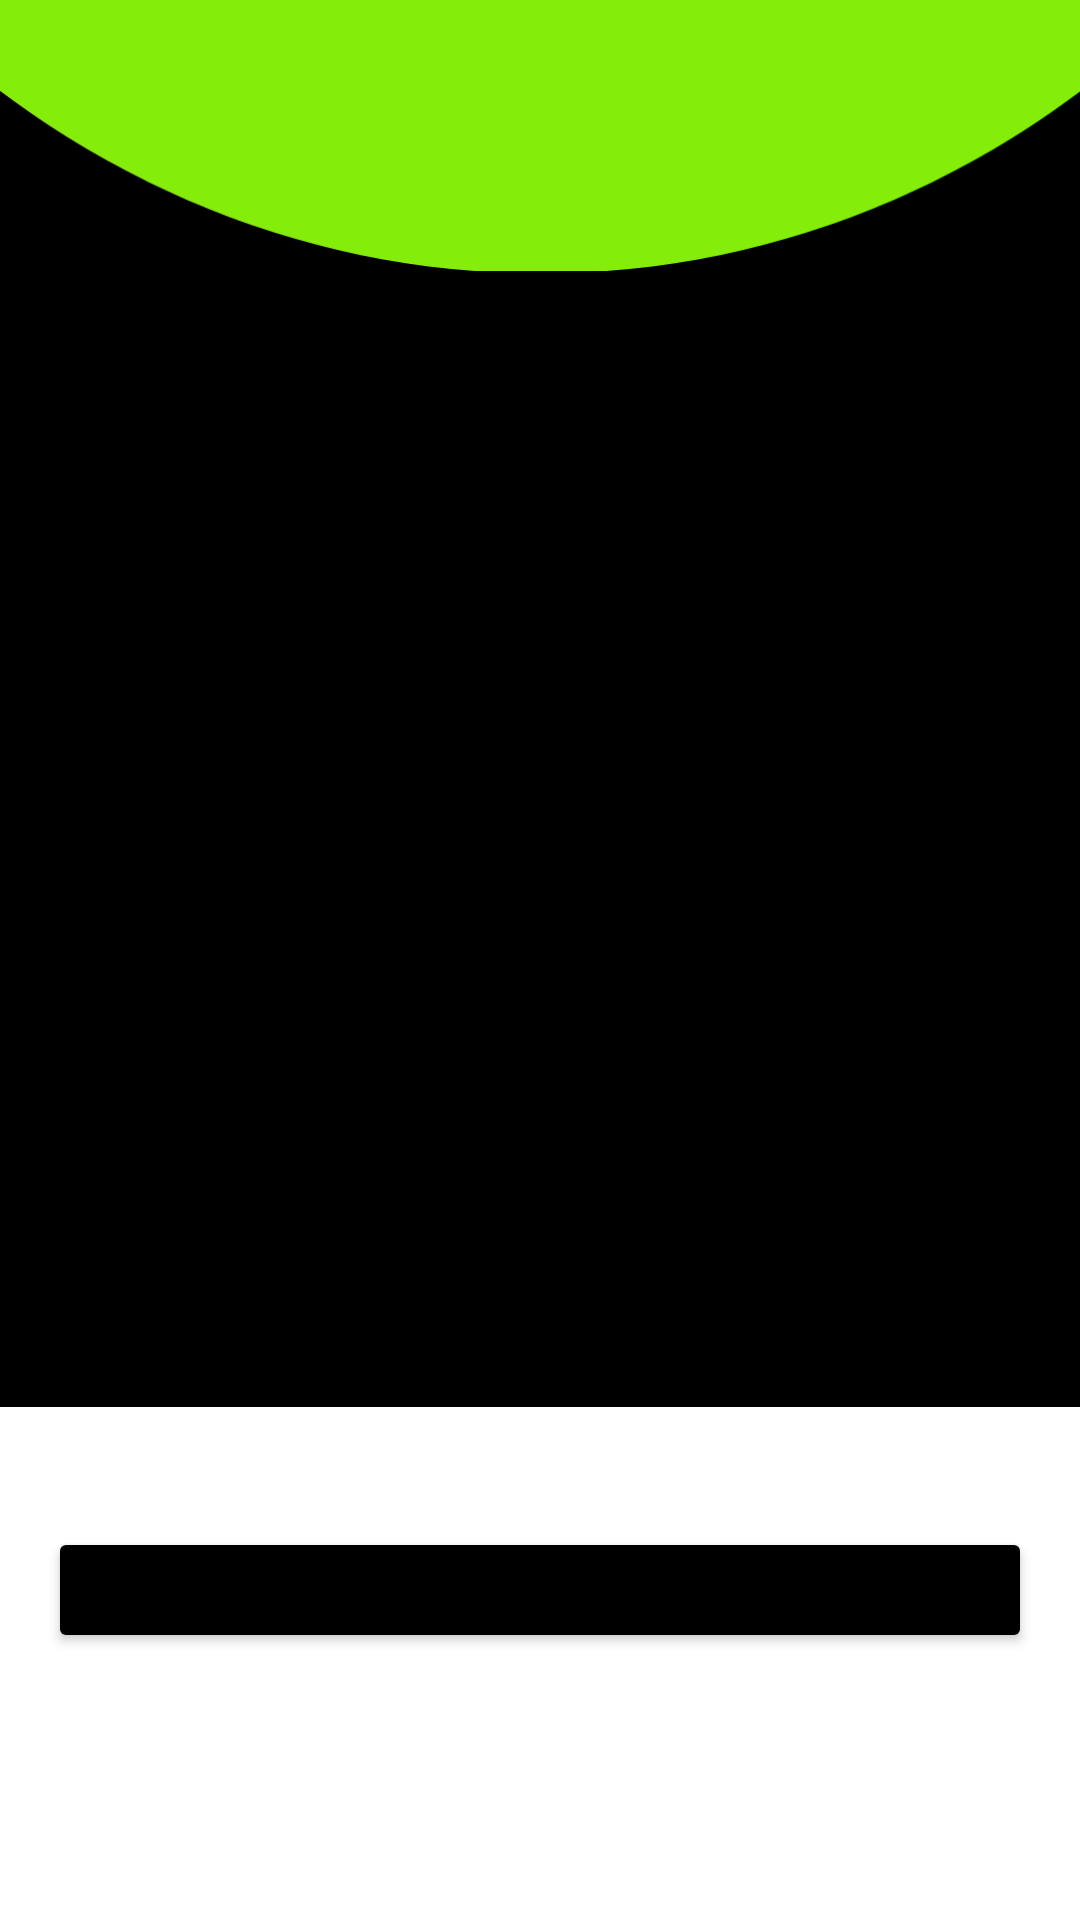

The Android layout XML behind this screen, and the referenced resources:
<!-- AndroidManifest.xml: application theme Theme.Upsplash -->
<!-- res/layout/fragment_auth.xml -->
<?xml version="1.0" encoding="utf-8"?>
<androidx.constraintlayout.widget.ConstraintLayout xmlns:android="http://schemas.android.com/apk/res/android"
    xmlns:app="http://schemas.android.com/apk/res-auto"
    xmlns:tools="http://schemas.android.com/tools"
    android:layout_width="match_parent"
    android:layout_height="match_parent">

    <View
        android:id="@+id/background_black"
        android:layout_width="match_parent"
        android:layout_height="470dp"
        android:background="@drawable/rectangle_1"
        app:layout_constraintEnd_toEndOf="parent"
        app:layout_constraintStart_toStartOf="parent"
        app:layout_constraintTop_toTopOf="parent" />

    <View
        android:id="@+id/ellipse_12"
        android:layout_width="634dp"
        android:layout_height="686dp"
        android:layout_marginBottom="110dp"
        android:background="@drawable/ellipse_11"
        app:layout_constraintBottom_toTopOf="@id/unsplashView"
        app:layout_constraintEnd_toEndOf="parent"
        app:layout_constraintStart_toStartOf="parent" />

    <ImageView
        android:id="@+id/unsplashView"
        android:layout_width="wrap_content"
        android:layout_height="wrap_content"
        android:layout_marginTop="200dp"
        android:src="@drawable/rectangle_4"
        app:layout_constraintEnd_toEndOf="parent"
        app:layout_constraintStart_toStartOf="parent"
        app:layout_constraintTop_toTopOf="parent"
        tools:ignore="ContentDescription" />

    <Button
        android:id="@+id/loginButton"
        android:layout_width="328dp"
        android:layout_height="42dp"
        android:layout_gravity="center"
        android:layout_marginBottom="50dp"
        android:backgroundTint="@color/black"
        android:text="@string/login_to_unsplash"
        app:layout_constraintBottom_toBottomOf="parent"
        app:layout_constraintEnd_toEndOf="parent"
        app:layout_constraintStart_toStartOf="parent"
        app:layout_constraintTop_toBottomOf="@id/background_black" />

    <ProgressBar
        android:id="@+id/loginProgress"
        android:layout_width="wrap_content"
        android:layout_height="wrap_content"
        android:visibility="gone"
        app:layout_constraintBottom_toBottomOf="parent"
        app:layout_constraintEnd_toEndOf="parent"
        app:layout_constraintStart_toStartOf="parent"
        app:layout_constraintTop_toTopOf="parent" />
</androidx.constraintlayout.widget.ConstraintLayout>
<!-- resources referenced by this layout -->
<resources>
  <color name="black">#FF000000</color>
  <!-- drawable ellipse_11 (drawable) -->
  <?xml version="1.0" encoding="utf-8"?>
  <vector xmlns:android="http://schemas.android.com/apk/res/android"
      xmlns:aapt="http://schemas.android.com/aapt"
      android:width="634dp"
      android:height="686dp"
      android:viewportWidth="634"
      android:viewportHeight="686">
      <group>
          <clip-path android:pathData="M633.625 343.406C633.625 533.064 491.783 686.812 316.812 686.812C141.842 686.812 0 533.064 0 343.406C0 153.748 141.842 0 316.812 0C491.783 0 633.625 153.748 633.625 343.406Z" />
          <group
              android:pivotX="316.812"
              android:pivotY="343.406"
              android:rotation="90"
              android:scaleX="2"
              android:scaleY="2"
              android:translateX="1"
              android:translateY="0">
              <path android:pathData="M0 0V686.812H633.625V0">
                  <aapt:attr name="android:fillColor">
                      <gradient
                          android:endX="475.219"
                          android:endY="343.406"
                          android:startX="158.406"
                          android:startY="343.406"
                          android:type="linear">
                          <item
                              android:color="#85ED0C"
                              android:offset="0" />
                          <item
                              android:color="#84ED0A"
                              android:offset="1" />
                      </gradient>
                  </aapt:attr>
              </path>
          </group>
      </group>
  </vector>
  <!-- drawable rectangle_1 (drawable) -->
  <?xml version="1.0" encoding="utf-8"?>
  <vector xmlns:android="http://schemas.android.com/apk/res/android"
      android:width="411dp"
      android:height="470dp"
      android:viewportWidth="411"
      android:viewportHeight="470">
  
      <group>
  
          <clip-path android:pathData="M0 0H411V469.012H0V0Z" />
  
          <path
              android:fillColor="#000000"
              android:pathData="M0 0V469.012H411V0" />
  
      </group>
  
  </vector>
  <string name="login_to_unsplash">Login with Unsplash</string>
  <style name="Theme.Upsplash" parent="Theme.MaterialComponents.DayNight.NoActionBar">
          
          <item name="colorPrimary">@color/purple_500</item>
          <item name="colorPrimaryVariant">@color/light_green</item>
          <item name="colorOnPrimary">@color/white</item>
          
          <item name="colorSecondary">@color/teal_200</item>
          <item name="colorSecondaryVariant">@color/teal_700</item>
          <item name="colorOnSecondary">@color/black</item>
          
          <item name="android:statusBarColor" tools:targetApi="l">@color/light_green</item>
          
      </style>
  <color name="purple_500">#FF6200EE</color>
  <color name="light_green">#84ED0A</color>
  <color name="white">#FFFFFFFF</color>
  <color name="teal_200">#FF03DAC5</color>
  <color name="teal_700">#FF018786</color>
</resources>
